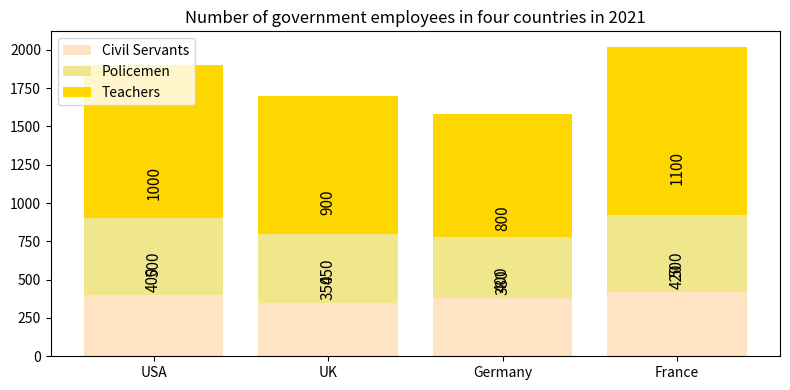

This chart was generated by the following Python code: (Note: this script raises an exception after producing the figure.)

import matplotlib.pyplot as plt
import numpy as np

data = np.array([[400, 500, 1000], [350, 450, 900], [380, 400, 800], [420, 500, 1100]])
x = np.arange(4)
fig, ax = plt.subplots(figsize=(8, 4))
p1 = ax.bar(x, data[:, 0], label='Civil Servants', color='#FFE4C4')
p2 = ax.bar(x, data[:, 1], bottom=data[:, 0], label='Policemen', color='#F0E68C')
p3 = ax.bar(x, data[:, 2], bottom=data[:, 0]+data[:, 1], label='Teachers', color='#FFD700')
ax.set_title('Number of government employees in four countries in 2021')
ax.set_xticks(x)
ax.set_xticklabels(['USA', 'UK', 'Germany', 'France'])
ax.legend(loc='upper left')
for i, p in enumerate(p1+p2+p3):
    h = p.get_height()
    label = str(h)
    plt.annotate(label, (p.get_x() + p.get_width()/2., h+20),
                 ha='center', va='bottom', rotation=90, fontsize=11)
fig.tight_layout()
plt.savefig('Bar Chart/png/491.png', dpi=300)
plt.clf()
